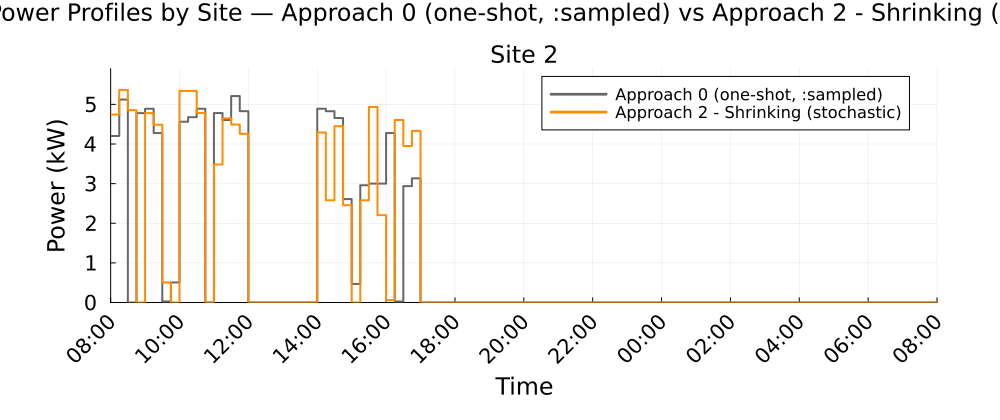

The file beside this chart, header and first rows:
Time_Period, Clock, Site_2_A0_kW, Site_2_A2S_kW
1, 08:00, 4.203, 4.742
2, 08:15, 5.123, 5.366
3, 08:30, 0.0, 4.854
4, 08:45, 4.78, 0.0
5, 09:00, 4.891, 4.78
6, 09:15, 4.277, 4.486
7, 09:30, 0.0264, 0.5059
8, 09:45, 0.5059, 0.0
9, 10:00, 4.563, 5.339
10, 10:15, 4.677, 5.339
11, 10:30, 4.891, 4.784
12, 10:45, 0.0, 0.0
13, 11:00, 4.781, 3.483
14, 11:15, 4.607, 4.648
15, 11:30, 5.21, 4.492
16, 11:45, 4.828, 4.258
17, 12:00, 0.0, 0.0
18, 12:15, 0.0, 0.0
19, 12:30, 0.0, 0.0
20, 12:45, 0.0, 0.0
21, 13:00, 0.0, 0.0
22, 13:15, 0.0, 0.0
23, 13:30, 0.0, 0.0
24, 13:45, 0.0, 0.0
25, 14:00, 4.891, 4.291
26, 14:15, 4.828, 2.58
27, 14:30, 4.656, 4.45
28, 14:45, 2.61, 2.455
29, 15:00, 0.4689, 0.0
30, 15:15, 2.96, 2.58
31, 15:30, 3, 4.935
32, 15:45, 3, 2.205
33, 16:00, 4.277, 0.061
34, 16:15, 0.0264, 4.607
35, 16:30, 2.937, 3.95
36, 16:45, 3.134, 4.332
37, 17:00, 0.0, 0.0
38, 17:15, 0.0, 0.0
39, 17:30, 0.0, 0.0
40, 17:45, 0.0, 0.0
41, 18:00, 0.0, 0.0
42, 18:15, 0.0, 0.0
43, 18:30, 0.0, 0.0
44, 18:45, 0.0, 0.0
45, 19:00, 0.0, 0.0
46, 19:15, 0.0, 0.0
47, 19:30, 0.0, 0.0
48, 19:45, 0.0, 0.0
49, 20:00, 0.0, 0.0
50, 20:15, 0.0, 0.0
51, 20:30, 0.0, 0.0
52, 20:45, 0.0, 0.0
53, 21:00, 0.0, 0.0
54, 21:15, 0.0, 0.0
55, 21:30, 0.0, 0.0
56, 21:45, 0.0, 0.0
57, 22:00, 0.0, 0.0
58, 22:15, 0.0, 0.0
59, 22:30, 0.0, 0.0
60, 22:45, 0.0, 0.0
... 36 more rows
